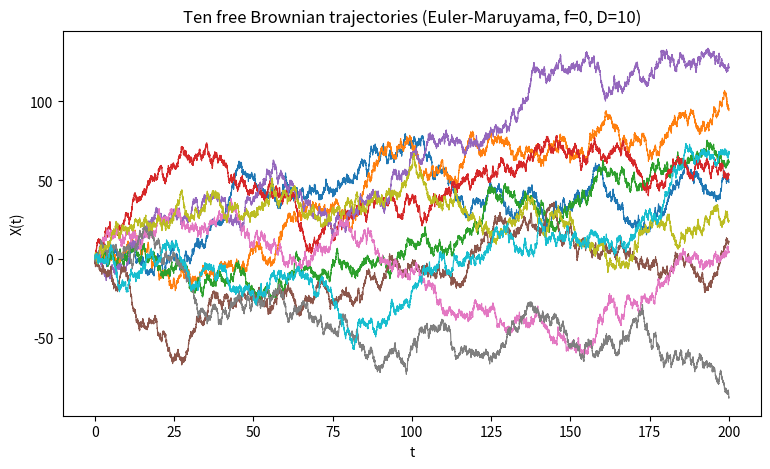

Here is the Python script that generated this plot: (Note: this script raises an exception after producing the figure.)
import matplotlib
matplotlib.use("Agg")
import matplotlib.pyplot as plt
import numpy as np

# ---- Model definition: dX = f(X) dt + sqrt(2 D(X)) dW ----
# Test case: pure (free) diffusion => drift f = 0, constant diffusion D = 10.
def f(x):
    return 0.0          # no drift

def D(x):
    return 10.0         # constant diffusion coefficient

# ---- Integration parameters ----
X0 = 0.0
t_end = 200.0
dt = 0.01
n_traj = 10
Dconst = 10.0

np.random.seed(1)                       # reproducibility (seed 1)
n_steps = int(round(t_end / dt))        # number of Euler-Maruyama steps
t = np.linspace(0.0, t_end, n_steps + 1)  # time grid

# Storage for all trajectories: rows = time, cols = trajectory
X = np.zeros((n_steps + 1, n_traj))
X[0, :] = X0

# ---- Euler-Maruyama integration (implemented explicitly) ----
for i in range(n_steps):
    x = X[i, :]                                  # current states
    drift = f(x)                                 # deterministic part: f(X)*dt
    # Wiener increments dW ~ N(0, dt), one per trajectory
    dW = np.random.normal(0.0, np.sqrt(dt), size=n_traj)
    diffusion = np.sqrt(2.0 * D(x))              # noise amplitude sqrt(2 D(X))
    X[i + 1, :] = x + drift * dt + diffusion * dW  # X_next = X + f dt + sqrt(2D) dW

# ---- Plot the ten Brownian trajectories vs time ----
plt.figure(figsize=(9, 5))
for j in range(n_traj):
    plt.plot(t, X[:, j], lw=0.8)
plt.xlabel("t")
plt.ylabel("X(t)")
plt.title("Ten free Brownian trajectories (Euler-Maruyama, f=0, D=10)")
plt.savefig("/Users/lvmy/neu/teaching/numericalR/numericalR/recipe-eval/gen/6C.1.1_s4.png")

# ---- Check: reproduce free Brownian motion of the previous chapter ----
# For free BM, X(t) ~ N(0, 2 D t): mean 0 and variance growing linearly as 2 D t.
final = X[-1, :]                        # X at t = t_end across trajectories
emp_mean = np.mean(final)
emp_var = np.var(final)
theo_mean = 0.0
theo_var = 2.0 * Dconst * t_end        # variance of free BM at t_end

print(f"Number of steps: {n_steps}")
print(f"Final time: {t[-1]}")
print(f"Empirical mean of X at t={t_end}: {emp_mean}")
print(f"Theoretical mean of X at t={t_end}: {theo_mean}")
print(f"Empirical variance of X at t={t_end}: {emp_var}")
print(f"Theoretical variance (2*D*t) at t={t_end}: {theo_var}")
print("Explanation: With zero drift and constant D, Euler-Maruyama sums independent "
      "N(0,dt) increments scaled by sqrt(2D), so X(t) is Gaussian with mean 0 and "
      "variance 2*D*t — exactly the free Brownian motion of the previous chapter, "
      "confirming the integrator reproduces it.")
